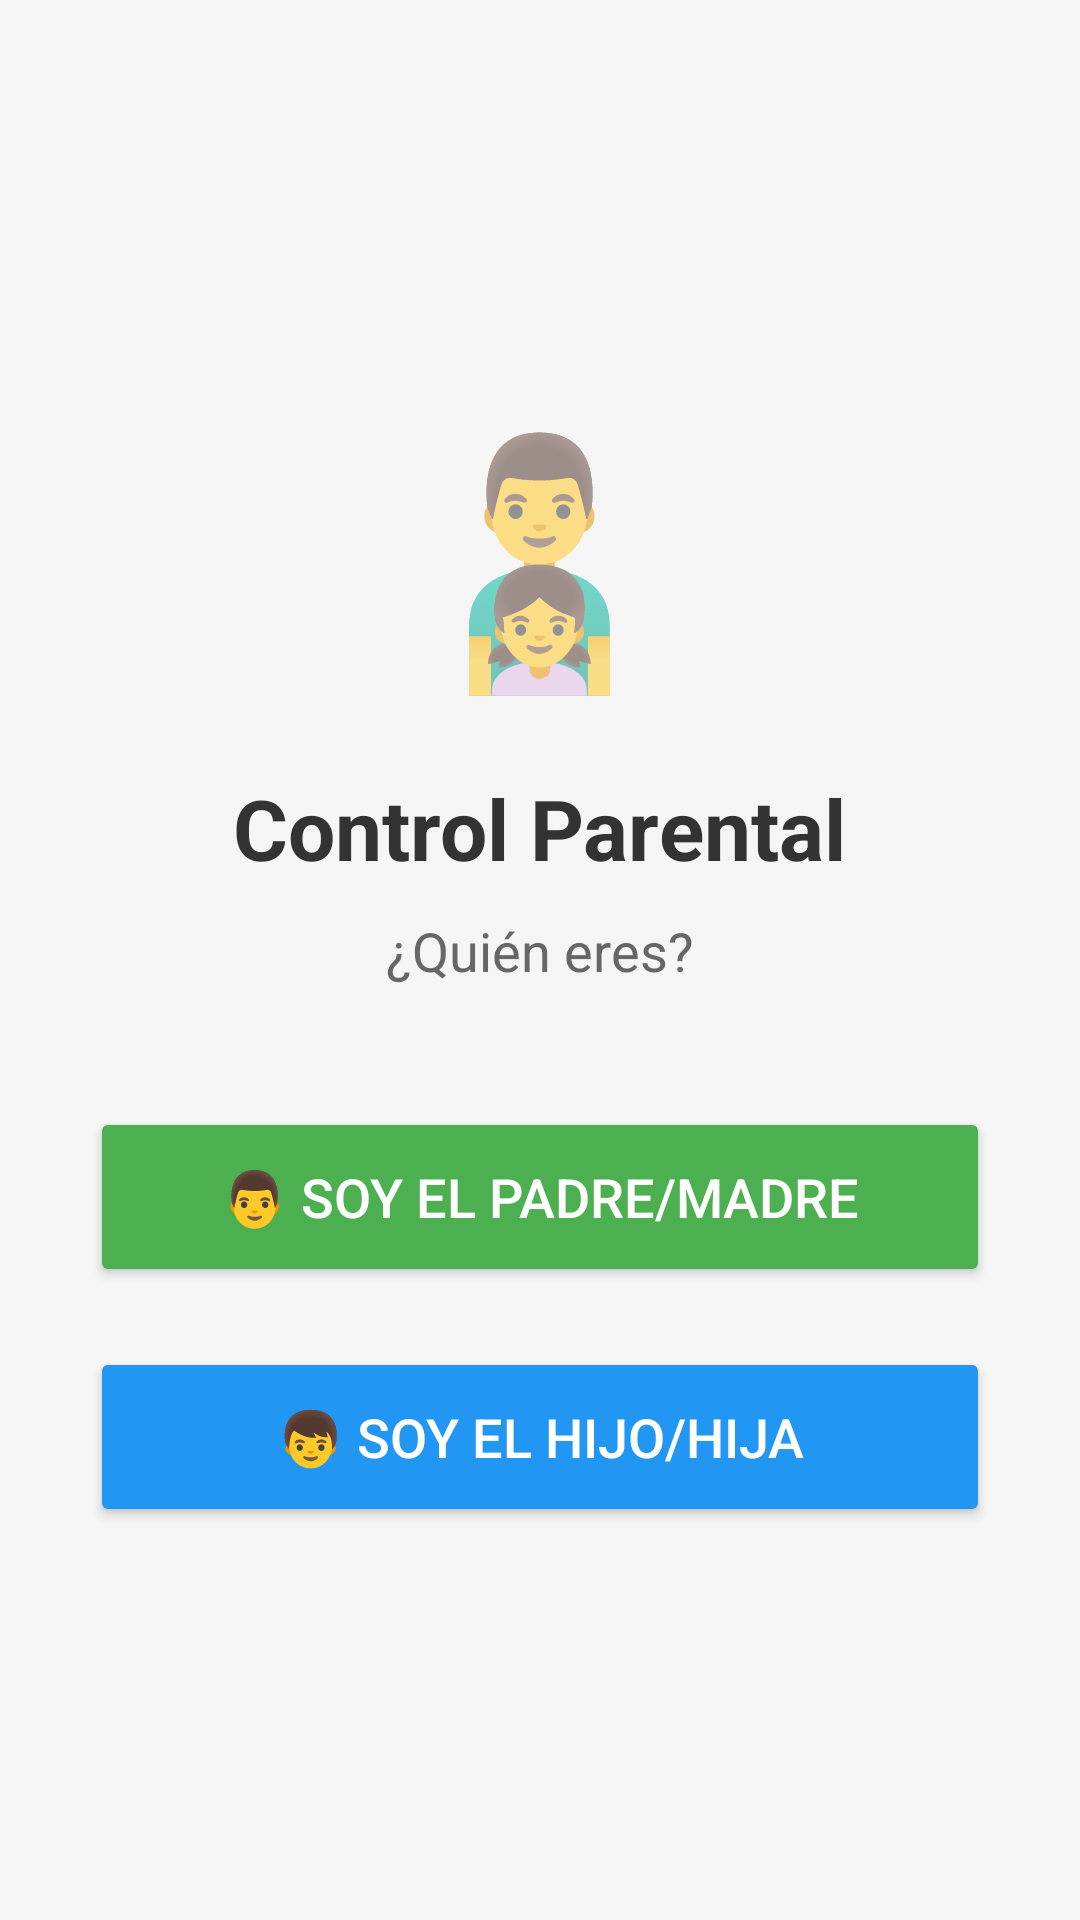

This screen was rendered from an Android layout file. Write that file and the resources it references.
<!-- AndroidManifest.xml: application theme AppTheme -->
<!-- res/layout/activity_main.xml -->
<?xml version="1.0" encoding="utf-8"?>
<LinearLayout xmlns:android="http://schemas.android.com/apk/res/android"
    android:layout_width="match_parent"
    android:layout_height="match_parent"
    android:orientation="vertical"
    android:gravity="center"
    android:padding="30dp"
    android:background="#F5F5F5">

    
    <TextView
        android:layout_width="wrap_content"
        android:layout_height="wrap_content"
        android:text="👨‍👧"
        android:textSize="80sp"
        android:layout_marginBottom="20dp" />

    <TextView
        android:layout_width="wrap_content"
        android:layout_height="wrap_content"
        android:text="Control Parental"
        android:textSize="28sp"
        android:textStyle="bold"
        android:textColor="#333333"
        android:layout_marginBottom="10dp" />

    <TextView
        android:layout_width="wrap_content"
        android:layout_height="wrap_content"
        android:text="¿Quién eres?"
        android:textSize="18sp"
        android:textColor="#666666"
        android:layout_marginBottom="40dp" />

    
    <Button
        android:id="@+id/btn_padre"
        android:layout_width="match_parent"
        android:layout_height="60dp"
        android:text="👨 Soy el Padre/Madre"
        android:textSize="18sp"
        android:backgroundTint="#4CAF50"
        android:textColor="#FFFFFF"
        android:layout_marginBottom="20dp" />

    
    <Button
        android:id="@+id/btn_hijo"
        android:layout_width="match_parent"
        android:layout_height="60dp"
        android:text="👦 Soy el Hijo/Hija"
        android:textSize="18sp"
        android:backgroundTint="#2196F3"
        android:textColor="#FFFFFF" />

</LinearLayout>
<!-- resources referenced by this layout -->
<resources>
  <style name="AppTheme" parent="android:Theme.Material.Light.NoActionBar">
          <item name="android:colorPrimary">#6200EE</item>
          <item name="android:colorPrimaryDark">#3700B3</item>
          <item name="android:colorAccent">#03DAC5</item>
      </style>
</resources>
